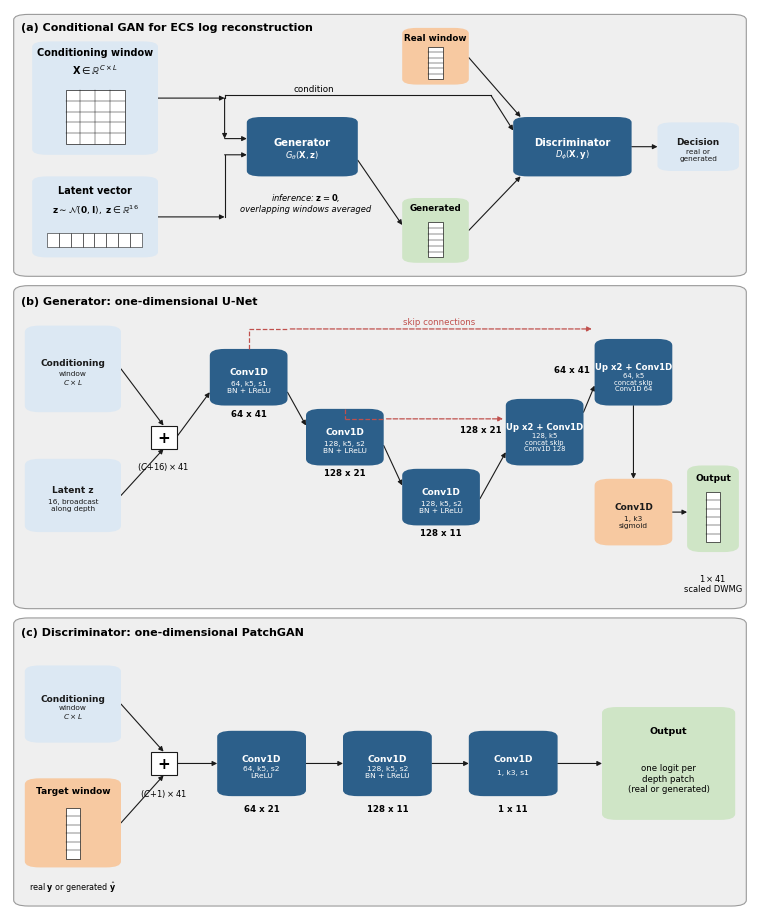

Generate this figure with matplotlib: (Note: this script raises an exception after producing the figure.)
"""Diagram of the implemented cGAN (1D U-Net generator, 1D PatchGAN discriminator)."""
import matplotlib
matplotlib.use("Agg")
import matplotlib.pyplot as plt
from matplotlib.patches import FancyBboxPatch, Rectangle

DARK, LIGHT, ORANGE, GREEN, INK, PANEL = "#2c5f8a", "#dce8f3", "#f7c9a1", "#cfe5c6", "#1a1a1a", "#efefef"
plt.rcParams.update({"font.family": "DejaVu Sans", "font.size": 7})


def box(ax, x, y, w, h, title, sub="", fc=DARK, tc="white", fs=7.2, r=0.02):
    ax.add_patch(FancyBboxPatch((x, y), w, h, boxstyle=f"round,pad=0,rounding_size={r}",
                                fc=fc, ec="none", zorder=2))
    ax.text(x + w / 2, y + h / 2 + (0.018 if sub else 0), title, ha="center", va="center",
            color=tc, fontsize=fs, fontweight="bold", zorder=3)
    if sub:
        ax.text(x + w / 2, y + h / 2 - 0.028, sub, ha="center", va="center", color=tc,
                fontsize=fs - 1.2, zorder=3, linespacing=1.15)


def arrow(ax, x0, y0, x1, y1, label="", lx=0, ly=0.015):
    ax.annotate("", xy=(x1, y1), xytext=(x0, y0),
                arrowprops=dict(arrowstyle="-|>", color=INK, lw=0.8, shrinkA=0, shrinkB=0), zorder=1)
    if label:
        ax.text((x0 + x1) / 2 + lx, (y0 + y1) / 2 + ly, label, ha="center", va="bottom", fontsize=6.3)


def column(ax, x, y, w, h, n, fc):
    ax.add_patch(Rectangle((x, y), w, h, fc=fc, ec=INK, lw=0.5, zorder=3))
    for k in range(1, n):
        ax.plot([x, x + w], [y + k * h / n] * 2, color=INK, lw=0.35, zorder=4)


def grid(ax, x, y, w, h, nr, nc, fc):
    ax.add_patch(Rectangle((x, y), w, h, fc=fc, ec=INK, lw=0.5, zorder=3))
    for k in range(1, nr):
        ax.plot([x, x + w], [y + k * h / nr] * 2, color=INK, lw=0.35, zorder=4)
    for k in range(1, nc):
        ax.plot([x + k * w / nc] * 2, [y, y + h], color=INK, lw=0.35, zorder=4)


def panel(ax, label, title):
    ax.set_xlim(0, 1); ax.set_ylim(0, 1); ax.axis("off")
    ax.add_patch(FancyBboxPatch((0.005, 0.01), 0.99, 0.97, boxstyle="round,pad=0,rounding_size=0.02",
                                fc=PANEL, ec="#9a9a9a", lw=0.8, zorder=0))
    ax.text(0.015, 0.95, f"({label}) {title}", fontsize=8, fontweight="bold", va="top")


fig = plt.figure(figsize=(7.4, 9.0))
axA = fig.add_axes([0.0, 0.70, 1, 0.30])
axG = fig.add_axes([0.0, 0.33, 1, 0.37])
axD = fig.add_axes([0.0, 0.0, 1, 0.33])

# ---------------- (a) overview ----------------
ax = axA; panel(ax, "a", "Conditional GAN for ECS log reconstruction")
box(ax, 0.03, 0.46, 0.17, 0.42, "", "", fc=LIGHT, tc=INK)
ax.text(0.115, 0.83, "Conditioning window", ha="center", fontsize=7, fontweight="bold")
ax.text(0.115, 0.76, r"$\mathbf{X}\in\mathbb{R}^{C\times L}$", ha="center", fontsize=7)
grid(ax, 0.075, 0.50, 0.08, 0.20, 5, 4, "white")
box(ax, 0.03, 0.08, 0.17, 0.30, "", "", fc=LIGHT, tc=INK)
ax.text(0.115, 0.32, "Latent vector", ha="center", fontsize=7, fontweight="bold")
ax.text(0.115, 0.245, r"$\mathbf{z}\sim\mathcal{N}(\mathbf{0},\mathbf{I}),\ \mathbf{z}\in\mathbb{R}^{16}$", ha="center", fontsize=6.5)
for k in range(8):
    ax.add_patch(Rectangle((0.05 + k * 0.016, 0.12), 0.016, 0.05, fc="white", ec=INK, lw=0.4, zorder=3))
box(ax, 0.32, 0.38, 0.15, 0.22, "Generator", r"$G_\theta(\mathbf{X},\mathbf{z})$")
box(ax, 0.53, 0.72, 0.09, 0.21, "", "", fc=ORANGE, tc=INK)
ax.text(0.575, 0.895, "Real window", ha="center", fontsize=6.3, fontweight="bold", va="center")
column(ax, 0.565, 0.74, 0.02, 0.12, 6, "white")
box(ax, 0.53, 0.06, 0.09, 0.24, "", "", fc=GREEN, tc=INK)
ax.text(0.575, 0.265, "Generated", ha="center", fontsize=6.3, fontweight="bold", va="center")
column(ax, 0.565, 0.08, 0.02, 0.13, 6, "white")
box(ax, 0.68, 0.38, 0.16, 0.22, "Discriminator", r"$D_\phi(\mathbf{X},\mathbf{y})$")
box(ax, 0.875, 0.40, 0.11, 0.18, "Decision", "real or\ngenerated", fc=LIGHT, tc=INK, fs=6.5)
arrow(ax, 0.20, 0.67, 0.29, 0.67); arrow(ax, 0.29, 0.67, 0.29, 0.52); arrow(ax, 0.29, 0.52, 0.32, 0.52)
ax.plot([0.29, 0.29], [0.67, 0.68], color=INK, lw=0.8); ax.plot([0.29, 0.65], [0.68, 0.68], color=INK, lw=0.8, zorder=1); arrow(ax, 0.65, 0.68, 0.68, 0.55)
ax.text(0.41, 0.695, "condition", ha="center", fontsize=6.3)
arrow(ax, 0.20, 0.23, 0.29, 0.23); ax.plot([0.29, 0.29], [0.23, 0.46], color=INK, lw=0.8); arrow(ax, 0.29, 0.46, 0.32, 0.46)
arrow(ax, 0.47, 0.44, 0.53, 0.20)
arrow(ax, 0.62, 0.82, 0.69, 0.60); arrow(ax, 0.62, 0.18, 0.69, 0.38)
arrow(ax, 0.84, 0.49, 0.875, 0.49)
ax.text(0.40, 0.25, "inference: $\\mathbf{z}=\\mathbf{0}$,\noverlapping windows averaged", fontsize=6, ha="center", style="italic")

# ---------------- (b) U-Net generator ----------------
ax = axG; panel(ax, "b", "Generator: one-dimensional U-Net")
box(ax, 0.02, 0.60, 0.13, 0.26, "Conditioning", "window\n$C\\times L$", fc=LIGHT, tc=INK, fs=6.5)
box(ax, 0.02, 0.24, 0.13, 0.22, "Latent z", "16, broadcast\nalong depth", fc=LIGHT, tc=INK, fs=6.5)
ax.add_patch(Rectangle((0.19, 0.49), 0.035, 0.07, fc="white", ec=INK, lw=0.8, zorder=3))
ax.text(0.2075, 0.525, "+", ha="center", va="center", fontsize=11, fontweight="bold", zorder=4)
arrow(ax, 0.15, 0.73, 0.2075, 0.56); arrow(ax, 0.15, 0.35, 0.2075, 0.49)
ax.text(0.2075, 0.43, "$(C{+}16)\\times41$", ha="center", fontsize=6)
# encoder
enc = [(0.27, 0.62, "Conv1D", "64, k5, s1\nBN + LReLU", "64 x 41"),
       (0.40, 0.44, "Conv1D", "128, k5, s2\nBN + LReLU", "128 x 21"),
       (0.53, 0.26, "Conv1D", "128, k5, s2\nBN + LReLU", "128 x 11")]
for x, y, t, s, d in enc:
    box(ax, x, y, 0.105, 0.17, t, s, fs=6.5)
    ax.text(x + 0.0525, y - 0.03, d, ha="center", fontsize=6.2, fontweight="bold")
arrow(ax, 0.225, 0.525, 0.27, 0.66)
arrow(ax, 0.375, 0.66, 0.40, 0.56); arrow(ax, 0.505, 0.50, 0.53, 0.38)
# decoder
dec = [(0.67, 0.44, "Up x2 + Conv1D", "128, k5\nconcat skip\nConv1D 128", "128 x 21"),
       (0.79, 0.62, "Up x2 + Conv1D", "64, k5\nconcat skip\nConv1D 64", "64 x 41")]
for x, y, t, s, d in dec:
    box(ax, x, y, 0.105, 0.20, t, s, fs=6.1)
    ax.text(x - 0.006, y + 0.10, d, ha="right", fontsize=6.2, fontweight="bold")
arrow(ax, 0.635, 0.34, 0.67, 0.48); arrow(ax, 0.775, 0.60, 0.79, 0.68)
# skips
ax.annotate("", xy=(0.67, 0.58), xytext=(0.505, 0.58), arrowprops=dict(arrowstyle="-|>", color="#c0504d", lw=0.9, ls="--"))
ax.annotate("", xy=(0.79, 0.85), xytext=(0.375, 0.85), arrowprops=dict(arrowstyle="-|>", color="#c0504d", lw=0.9, ls="--"))
ax.plot([0.3225, 0.3225], [0.79, 0.85], color="#c0504d", lw=0.9, ls="--"); ax.plot([0.3225, 0.375], [0.85, 0.85], color="#c0504d", lw=0.9, ls="--")
ax.plot([0.4525, 0.4525], [0.61, 0.58], color="#c0504d", lw=0.9, ls="--"); ax.plot([0.4525, 0.505], [0.58, 0.58], color="#c0504d", lw=0.9, ls="--")
ax.text(0.58, 0.865, "skip connections", color="#c0504d", fontsize=6.2, ha="center")
box(ax, 0.79, 0.20, 0.105, 0.20, "Conv1D", "1, k3\nsigmoid", fc=ORANGE, tc=INK, fs=6.5)
arrow(ax, 0.8425, 0.62, 0.8425, 0.40)
box(ax, 0.915, 0.18, 0.07, 0.26, "", "", fc=GREEN, tc=INK)
ax.text(0.95, 0.405, "Output", ha="center", fontsize=6.5, fontweight="bold", va="center")
column(ax, 0.94, 0.21, 0.02, 0.15, 6, "white")
arrow(ax, 0.895, 0.30, 0.915, 0.30)
ax.text(0.95, 0.12, "$1\\times41$\nscaled DWMG", ha="center", fontsize=6, va="top")

# ---------------- (c) PatchGAN discriminator ----------------
ax = axD; panel(ax, "c", "Discriminator: one-dimensional PatchGAN")
box(ax, 0.02, 0.56, 0.13, 0.26, "Conditioning", "window\n$C\\times L$", fc=LIGHT, tc=INK, fs=6.5)
box(ax, 0.02, 0.14, 0.13, 0.30, "", "", fc=ORANGE, tc=INK)
ax.text(0.085, 0.40, "Target window", ha="center", fontsize=6.5, fontweight="bold", va="center")
column(ax, 0.075, 0.17, 0.02, 0.17, 6, "white")
ax.text(0.085, 0.10, "real $\\mathbf{y}$ or generated $\\hat{\\mathbf{y}}$", ha="center", fontsize=5.8, va="top")
ax.add_patch(Rectangle((0.19, 0.45), 0.035, 0.08, fc="white", ec=INK, lw=0.8, zorder=3))
ax.text(0.2075, 0.49, "+", ha="center", va="center", fontsize=11, fontweight="bold", zorder=4)
arrow(ax, 0.15, 0.69, 0.2075, 0.53); arrow(ax, 0.15, 0.29, 0.2075, 0.45)
ax.text(0.2075, 0.38, "$(C{+}1)\\times41$", ha="center", fontsize=6)
blocks = [(0.28, "Conv1D", "64, k5, s2\nLReLU", "64 x 21"),
          (0.45, "Conv1D", "128, k5, s2\nBN + LReLU", "128 x 11"),
          (0.62, "Conv1D", "1, k3, s1", "1 x 11")]
for x, t, s, d in blocks:
    box(ax, x, 0.38, 0.12, 0.22, t, s, fs=6.6)
    ax.text(x + 0.06, 0.33, d, ha="center", fontsize=6.2, fontweight="bold")
arrow(ax, 0.225, 0.49, 0.28, 0.49); arrow(ax, 0.40, 0.49, 0.45, 0.49); arrow(ax, 0.57, 0.49, 0.62, 0.49)
box(ax, 0.80, 0.30, 0.18, 0.38, "", "", fc=GREEN, tc=INK)
ax.text(0.89, 0.60, "Output", ha="center", fontsize=6.8, fontweight="bold", va="center")
ax.text(0.89, 0.44, "one logit per\ndepth patch\n(real or generated)", ha="center", fontsize=6.2, va="center")
arrow(ax, 0.74, 0.49, 0.80, 0.49)

import sys
out = sys.argv[1] if len(sys.argv) > 1 else "figures"
fig.savefig(f"{out}/fig_cgan_arch.pdf")
